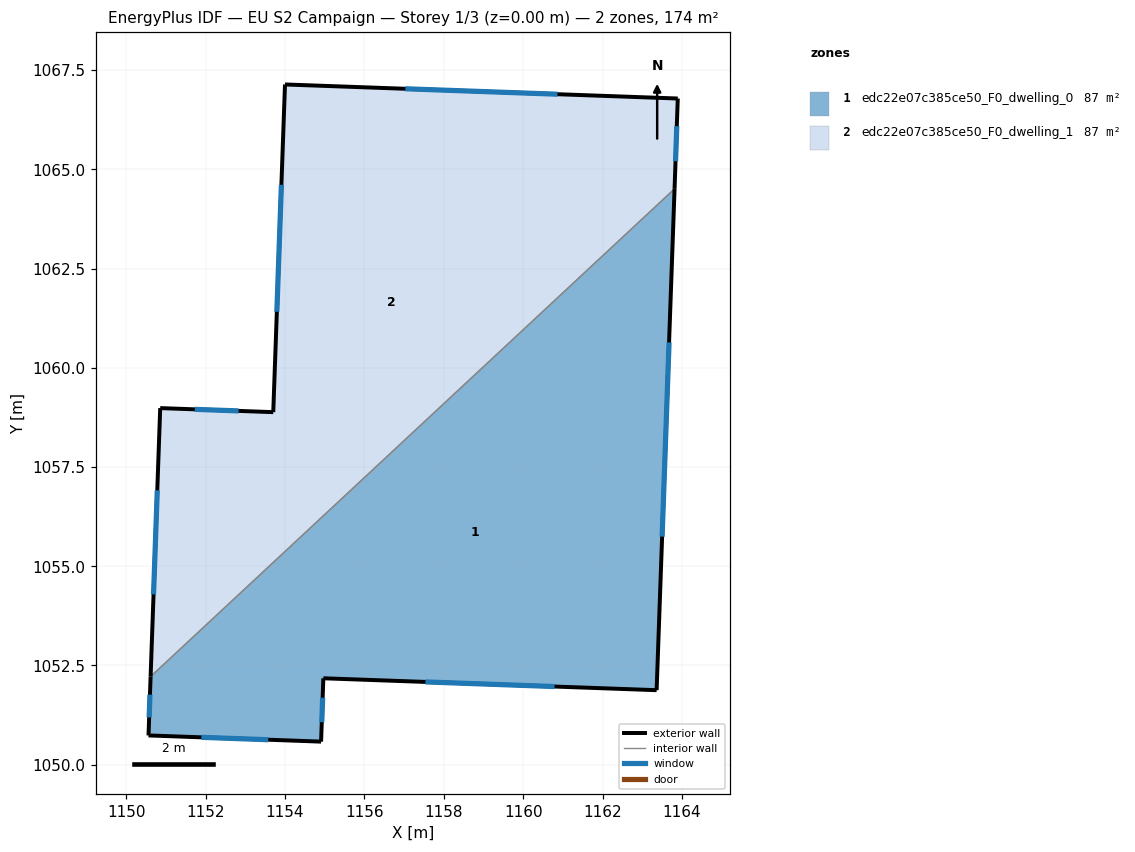
=== STOREY PLAN SPEC (per zone: floor XY polygon, exterior-wall plan segments, windows/doors) ===
zone 1: edc22e07c385ce50_F0_dwelling_0  (86.8 m²)
  floor: (1163.81, 1064.51) (1163.36, 1051.88) (1154.97, 1052.18) (1154.91, 1050.58) (1150.56, 1050.74) (1150.61, 1052.22)
  exterior wall: (1150.61, 1052.22) – (1150.56, 1050.74)  [1.5 m]
    window: (1150.60, 1051.77) – (1150.58, 1051.19)  [0.7 m²]
  exterior wall: (1163.36, 1051.88) – (1163.81, 1064.51)  [12.6 m]
    window: (1163.50, 1055.75) – (1163.68, 1060.64)  [5.7 m²]
  exterior wall: (1154.97, 1052.18) – (1163.36, 1051.88)  [8.4 m]
    window: (1157.54, 1052.09) – (1160.79, 1051.97)  [3.8 m²]
  exterior wall: (1154.91, 1050.58) – (1154.97, 1052.18)  [1.6 m]
    window: (1154.93, 1051.07) – (1154.95, 1051.69)  [0.7 m²]
  exterior wall: (1150.56, 1050.74) – (1154.91, 1050.58)  [4.4 m]
    window: (1151.89, 1050.69) – (1153.58, 1050.63)  [2.0 m²]
  interior walls: 1
zone 2: edc22e07c385ce50_F0_dwelling_1  (86.8 m²)
  floor: (1163.90, 1066.78) (1163.81, 1064.51) (1150.61, 1052.22) (1150.85, 1058.98) (1153.70, 1058.88) (1154.00, 1067.14)
  exterior wall: (1163.90, 1066.78) – (1154.00, 1067.14)  [9.9 m]
    window: (1160.86, 1066.89) – (1157.03, 1067.03)  [4.5 m²]
  exterior wall: (1163.81, 1064.51) – (1163.90, 1066.78)  [2.3 m]
    window: (1163.84, 1065.21) – (1163.87, 1066.09)  [1.0 m²]
  exterior wall: (1150.85, 1058.98) – (1150.61, 1052.22)  [6.8 m]
    window: (1150.78, 1056.91) – (1150.69, 1054.29)  [3.0 m²]
  exterior wall: (1153.70, 1058.88) – (1150.85, 1058.98)  [2.8 m]
    window: (1152.83, 1058.91) – (1151.73, 1058.95)  [1.3 m²]
  exterior wall: (1154.00, 1067.14) – (1153.70, 1058.88)  [8.3 m]
    window: (1153.91, 1064.61) – (1153.79, 1061.41)  [3.7 m²]
  interior walls: 1

=== DERIVED (storey summary) ===
Building: EU S2 Campaign
Storey: 1 of 3  (floor level z = 0.00 m)
Storey gross floor area: 173.6 m²
Zones on this storey: 2
  - edc22e07c385ce50_F0_dwelling_0: floor 86.8 m²; exterior wall 28.5 m (85.4 m²); 5 window(s) 12.8 m²; WWR 15.0%
  - edc22e07c385ce50_F0_dwelling_1: floor 86.8 m²; exterior wall 30.1 m (90.2 m²); 5 window(s) 13.5 m²; WWR 15.0%
Zone adjacency (shared interzone walls):
  - edc22e07c385ce50_F0_dwelling_0 ↔ edc22e07c385ce50_F0_dwelling_1